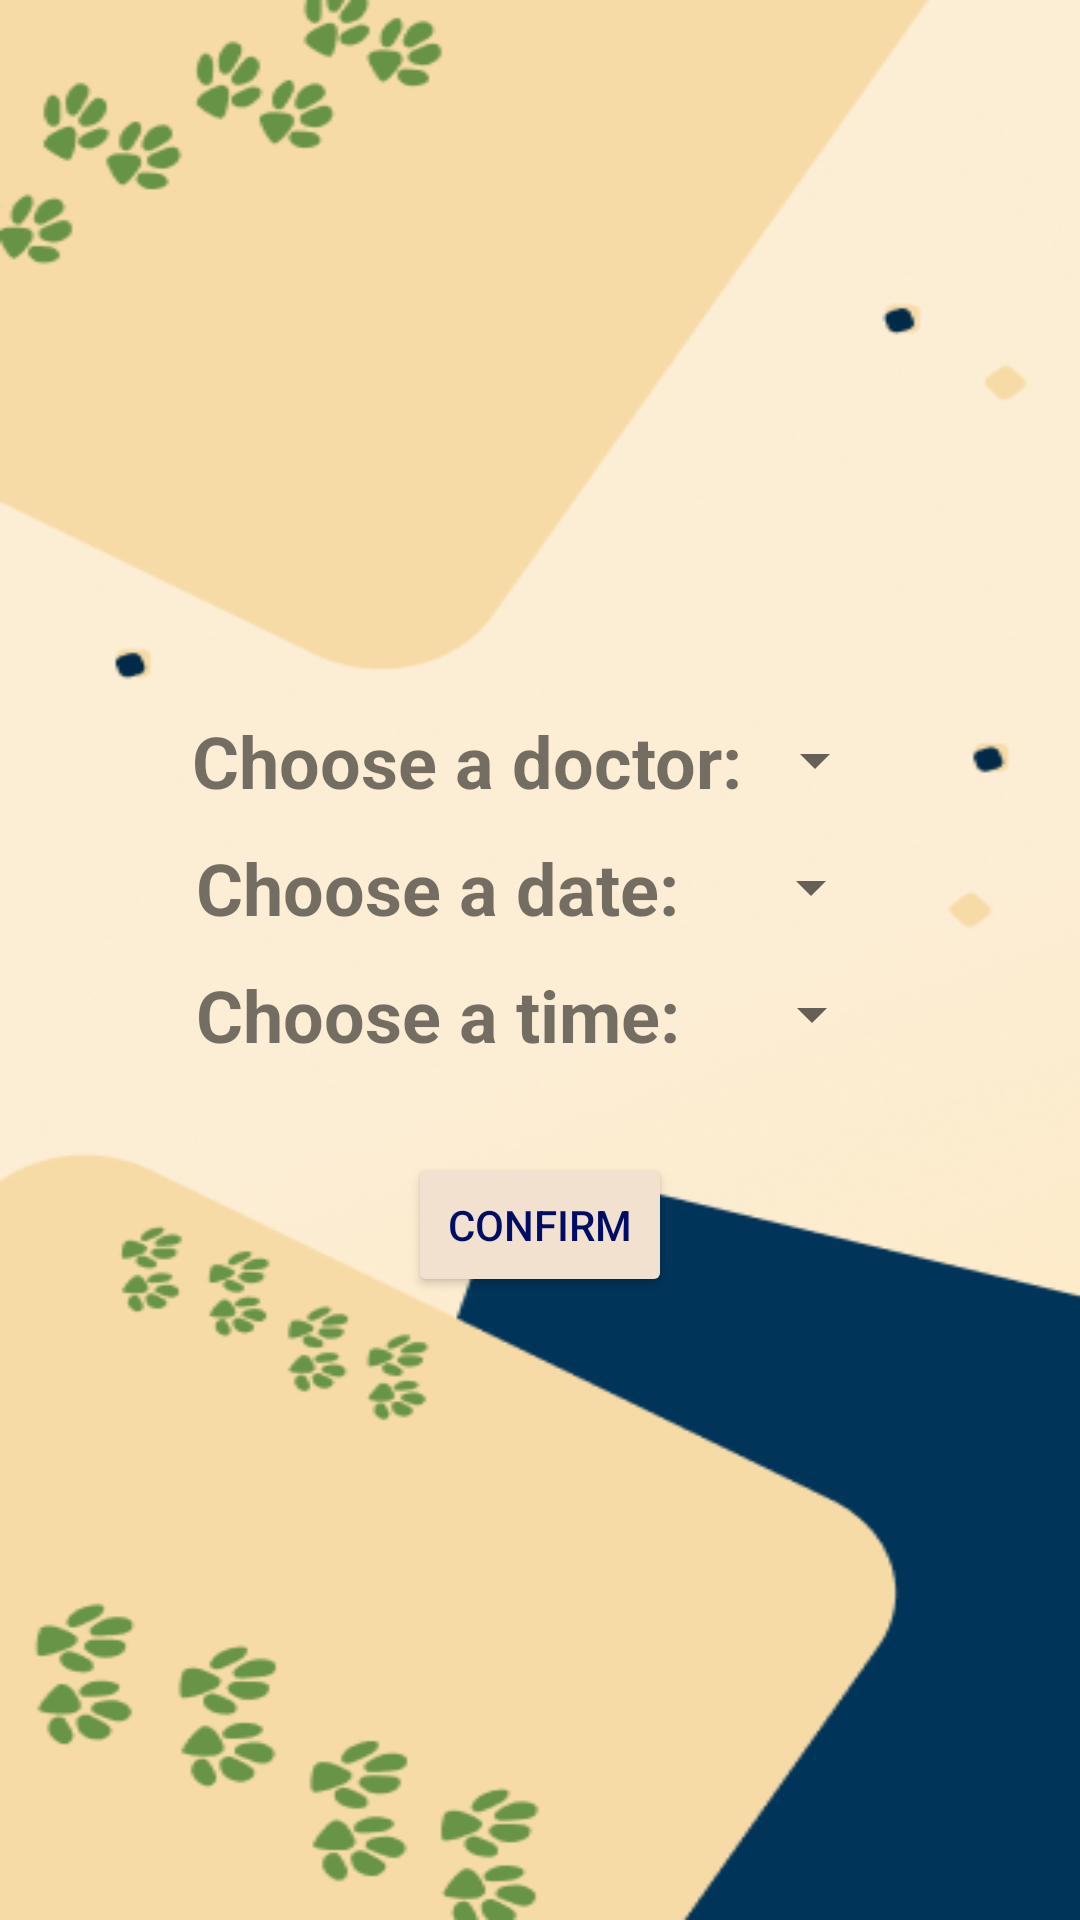

Layout XML and referenced resources for this Android screen:
<!-- AndroidManifest.xml: application theme Theme.Petvet -->
<!-- res/layout/activity_reservation_form.xml -->
<?xml version="1.0" encoding="utf-8"?>
<LinearLayout xmlns:android="http://schemas.android.com/apk/res/android"
    android:orientation="vertical"
    android:layout_width="match_parent"
    android:layout_height="match_parent"
    android:gravity="center"
    android:background="@drawable/background">

    <LinearLayout xmlns:android="http://schemas.android.com/apk/res/android"
        android:orientation="horizontal"
        android:layout_width="wrap_content"
        android:layout_height="wrap_content"
        android:gravity="center"
        android:layout_marginTop="30dp"
        android:layout_marginBottom="10dp"
        >
        <TextView
            android:id="@+id/doctor_list_label"
            android:layout_width="wrap_content"
            android:layout_height="wrap_content"
            android:text="Choose a doctor:"
            android:textSize="24dp"
            android:textStyle="bold"
            />

        <Spinner
            android:id="@+id/doctor_spinner"
            android:layout_width="match_parent"
            android:layout_height="wrap_content"

            />
    </LinearLayout>
    <LinearLayout xmlns:android="http://schemas.android.com/apk/res/android"
        android:orientation="horizontal"
        android:layout_width="wrap_content"
        android:layout_height="wrap_content"
        android:gravity="center"
        android:layout_marginBottom="10dp"
        >
    <TextView
        android:id="@+id/date_list_label"
        android:layout_width="wrap_content"
        android:layout_height="wrap_content"
        android:text="Choose a date:"
        android:textSize="24dp"
        android:textStyle="bold"
        />

    <Spinner
        android:id="@+id/date_spinner"
        android:layout_width="wrap_content"
        android:layout_height="wrap_content"
        android:layout_marginLeft="20dp"

        />
    </LinearLayout>
    <LinearLayout xmlns:android="http://schemas.android.com/apk/res/android"
        android:orientation="horizontal"
        android:layout_width="wrap_content"
        android:layout_height="wrap_content"
        android:gravity="center"
        android:layout_marginBottom="10dp"
        >
    <TextView
        android:id="@+id/time_list_label"
        android:layout_width="wrap_content"
        android:layout_height="wrap_content"
        android:text="Choose a time:"
        android:textSize="24dp"
        android:textStyle="bold"

        />

    <Spinner
        android:id="@+id/time_spinner"
        android:layout_width="wrap_content"
        android:layout_height="wrap_content"
        android:layout_marginLeft="20dp"
        />
    </LinearLayout>
    <Button
        android:id="@+id/confirm_button"
        android:layout_width="wrap_content"
        android:layout_height="wrap_content"
        android:text="confirm"
        android:textColor="#000C66"
        android:layout_below="@id/time_spinner"
        android:layout_marginTop="20dp"
        android:backgroundTint="#F2E1CF"
        />


</LinearLayout>
<!-- resources referenced by this layout -->
<resources>
  <!-- drawable background: png bitmap (drawable, 77833 bytes) -->
  <style name="Theme.Petvet" parent="Theme.MaterialComponents.DayNight.DarkActionBar">
          
          <item name="colorPrimary">@color/purple</item>
          <item name="colorPrimaryVariant">@color/purple_700</item>
          <item name="colorOnPrimary">@color/white</item>
          
          <item name="colorSecondary">@color/teal_200</item>
          <item name="colorSecondaryVariant">@color/teal_700</item>
          <item name="colorOnSecondary">@color/black</item>
          
          <item name="android:statusBarColor">?attr/colorPrimaryVariant</item>
          
      </style>
  <color name="purple">#FF6200EE</color>
  <color name="purple_700">#FF3700B3</color>
  <color name="white">#FFFFFFFF</color>
  <color name="teal_200">#FF03DAC5</color>
  <color name="teal_700">#FF018786</color>
  <color name="black">#FF000000</color>
</resources>
